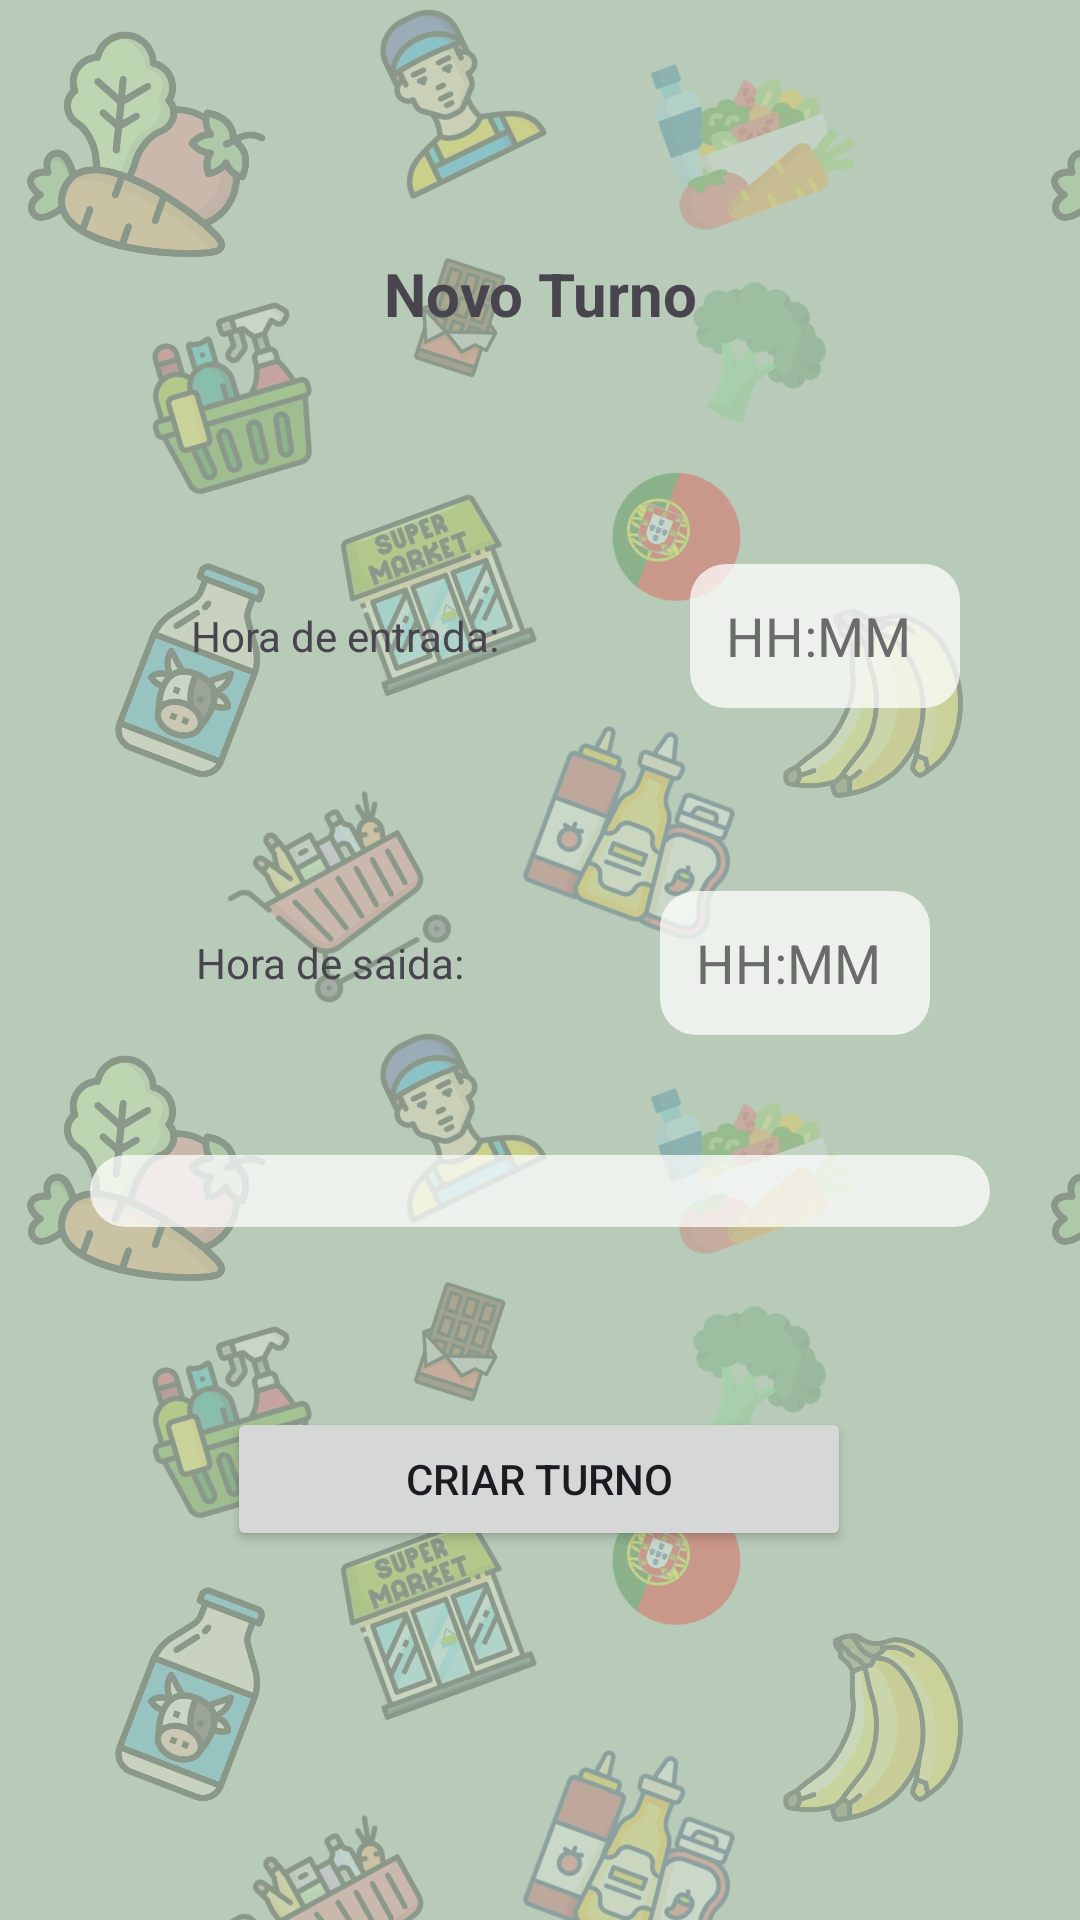

Produce the Android XML layout that renders to this screen, including the resource entries it uses.
<!-- AndroidManifest.xml: application theme Theme.ProjectDroid_1220893_1241190 -->
<!-- res/layout/activity_criar_turnos.xml -->
<?xml version="1.0" encoding="utf-8"?>
<androidx.constraintlayout.widget.ConstraintLayout xmlns:android="http://schemas.android.com/apk/res/android"
    xmlns:app="http://schemas.android.com/apk/res-auto"
    xmlns:tools="http://schemas.android.com/tools"
    android:id="@+id/main"
    android:layout_width="match_parent"
    android:layout_height="match_parent"
    tools:context=".ui.CriarTurnos">

    <TextView
        android:id="@+id/tvNovoTurno"
        style="@style/TextoComFundo"
        android:layout_width="120dp"
        android:layout_height="50dp"
        android:layout_marginTop="73dp"
        android:gravity="center"
        android:text="Novo Turno"
        android:textSize="20sp"
        android:textStyle="bold"
        app:layout_constraintEnd_toEndOf="parent"
        app:layout_constraintStart_toStartOf="parent"
        app:layout_constraintTop_toTopOf="parent" />

    <TextView
        android:id="@+id/tvHoraEntradaCriar"
        style="@style/TextoComFundo"
        android:layout_width="150dp"
        android:minHeight="48dp"
        android:layout_height="wrap_content"
        android:layout_marginTop="65dp"
        android:layout_marginBottom="61dp"
        android:gravity="center"
        android:text="Hora de entrada:"
        app:layout_constraintBottom_toTopOf="@+id/tvHoraSaidaCriar"
        app:layout_constraintEnd_toStartOf="@+id/edtHoraEntrada"
        app:layout_constraintStart_toStartOf="parent"
        app:layout_constraintTop_toBottomOf="@+id/tvNovoTurno" />

    <TextView
        android:id="@+id/tvHoraSaidaCriar"
        style="@style/TextoComFundo"
        android:layout_width="120dp"
        android:layout_height="48dp"
        android:layout_marginTop="61dp"
        android:gravity="center"
        android:text="Hora de saida:"
        app:layout_constraintEnd_toStartOf="@+id/edtHoraSaida"
        app:layout_constraintStart_toStartOf="parent"
        app:layout_constraintTop_toBottomOf="@+id/tvHoraEntradaCriar" />


    <EditText
        android:id="@+id/edtHoraEntrada"
        android:layout_width="90dp"
        android:layout_height="48dp"
        android:layout_marginTop="65dp"
        android:inputType="number"
        android:maxLength="5"
        android:hint="HH:MM"
        app:layout_constraintEnd_toEndOf="parent"
        app:layout_constraintStart_toEndOf="@+id/tvHoraEntradaCriar"
        app:layout_constraintTop_toBottomOf="@+id/tvNovoTurno" />

    <EditText
        android:id="@+id/edtHoraSaida"
        android:layout_width="90dp"
        android:layout_height="48dp"
        android:layout_marginTop="61dp"
        android:inputType="number"
        android:maxLength="5"
        android:hint="HH:MM"
        app:layout_constraintEnd_toEndOf="parent"
        app:layout_constraintStart_toEndOf="@+id/tvHoraSaidaCriar"
        app:layout_constraintTop_toBottomOf="@+id/edtHoraEntrada" />

    <Button
        android:id="@+id/buttonCriarTurnos"
        android:layout_width="208dp"
        android:layout_height="wrap_content"
        android:layout_marginTop="60dp"
        android:text="Criar Turno"
        app:layout_constraintEnd_toEndOf="parent"
        app:layout_constraintHorizontal_bias="0.497"
        app:layout_constraintStart_toStartOf="parent"
        app:layout_constraintTop_toBottomOf="@+id/spinnerDiasCriarTurno" />

    <Spinner
        android:id="@+id/spinnerDiasCriarTurno"
        android:layout_width="300dp"
        android:layout_height="wrap_content"
        android:layout_marginTop="40dp"
        app:layout_constraintEnd_toEndOf="parent"
        app:layout_constraintStart_toStartOf="parent"
        app:layout_constraintTop_toBottomOf="@+id/tvHoraSaidaCriar" />
</androidx.constraintlayout.widget.ConstraintLayout>
<!-- resources referenced by this layout -->
<resources>
  <style name="TextoComFundo" parent="Widget.AppCompat.TextView">
          <item name="android:background">@drawable/fundo_edittext</item>
          <item name="android:padding">12dp</item>
          <item name="android:textColor">#222222</item>
      </style>
  <style name="Theme.ProjectDroid_1220893_1241190" parent="Base.Theme.ProjectDroid_1220893_1241190" />
  <!-- drawable fundo_edittext (drawable) -->
  <?xml version="1.0" encoding="utf-8"?>
  <shape xmlns:android="http://schemas.android.com/apk/res/android"
      android:shape="rectangle">
      <solid android:color="#BCFFFFFF" />
      <corners android:radius="12dp" />
  </shape>
  <style name="Base.Theme.ProjectDroid_1220893_1241190" parent="Theme.Material3.DayNight.NoActionBar">
          
          <item name="android:windowBackground">@drawable/fundo_supermercado</item>
  
          
          <item name="colorPrimary">@color/verde_botao</item>
          <item name="colorOnPrimary">@color/white</item>
          <item name="colorPrimaryContainer">@color/verde_botao</item>
  
          
          <item name="editTextStyle">@style/fundoElementosLayout</item>
          <item name="spinnerStyle">@style/fundoElementosLayout</item>
  
  
  
      </style>
  <!-- drawable fundo_supermercado (drawable) -->
  <?xml version="1.0" encoding="utf-8"?>
  <bitmap xmlns:android="http://schemas.android.com/apk/res/android"
      android:src="@drawable/padrao_fundo"
      android:tileMode="repeat" />
  <color name="verde_botao">#3E6B48</color>
  <color name="white">#FFFFFFFF</color>
  <style name="fundoElementosLayout" parent="Widget.AppCompat.EditText">
          <item name="android:background">@drawable/fundo_edittext</item>
          <item name="android:padding">12dp</item>
          <item name="android:textColor">#222222</item>
          <item name="android:textColorHint">#6B6B6B</item>
      </style>
  <!-- drawable padrao_fundo: png bitmap (drawable-nodpi, 387805 bytes) -->
</resources>
